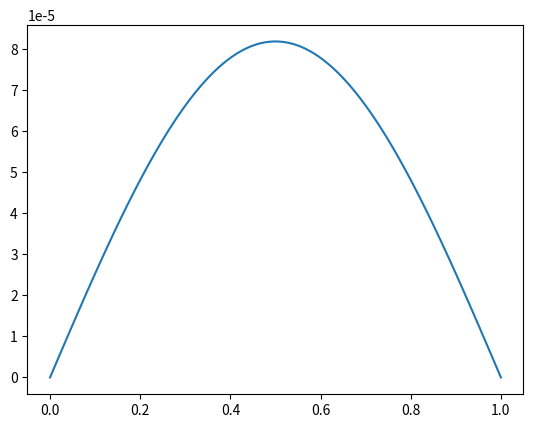

Here is the Python script that generated this plot:
#!/usr/bin/env python3
# -*- coding: utf-8 -*-
"""
Created on Mon Jun  3 14:36:28 2024

@author: khaddari
"""

import numpy as np
from scipy.sparse import diags
from scipy.sparse.linalg import spsolve
import matplotlib.pyplot as plt

# Define parameters
L = 1.0        # Length of the domain
N = 100        # Number of spatial points
dx = L / (N - 1)  # Spatial step size
dt = 0.01      # Time step size
T = 1.0        # Total time
alpha = 1.0    # Diffusivity (constant in this example; can be a function of x)

# Grid points
x = np.linspace(0, L, N)

# Variable diffusivity example (if needed)
def diffusivity(x):
    return 1 + 0. * np.sin(2 * np.pi * x / L)

# Construct the tridiagonal matrix
def construct_matrix(N, dx, dt, diffusivity_func):
    main_diag = np.zeros(N)
    off_diag = np.zeros(N-1)

    for i in range(1, N-1):
        diff_ip = diffusivity_func(x[i] + dx / 2)
        diff_im = diffusivity_func(x[i] - dx / 2)
        main_diag[i] = 1 + dt * (diff_ip + diff_im) / dx**2
        off_diag[i-1] = -dt * diff_im / dx**2
        off_diag[i] = -dt * diff_ip / dx**2

    # Boundary conditions
    main_diag[0] = main_diag[-1] = 1  # Dirichlet boundary conditions
    off_diag[0] = off_diag[-1] = 0   # No off-diagonal terms at boundaries

    return diags([off_diag, main_diag, off_diag], [-1, 0, 1], format='csr')

# Construct the matrix
A = construct_matrix(N, dx, dt, diffusivity)

# Initial condition (example)
u = np.sin(np.pi * x)

# Boundary conditions
u[0] = u[-1] = 0  # Assuming Dirichlet boundary conditions at both ends

# Time-stepping loop
t = 0
while t < T:
    # Right-hand side
    b = u.copy()

    # Solve the linear system
    u_new = spsolve(A, b)

    # Update the solution
    u = u_new

    # Update time
    t += dt

# Final solution
print("Final solution:", u)

plt.plot(x,u)